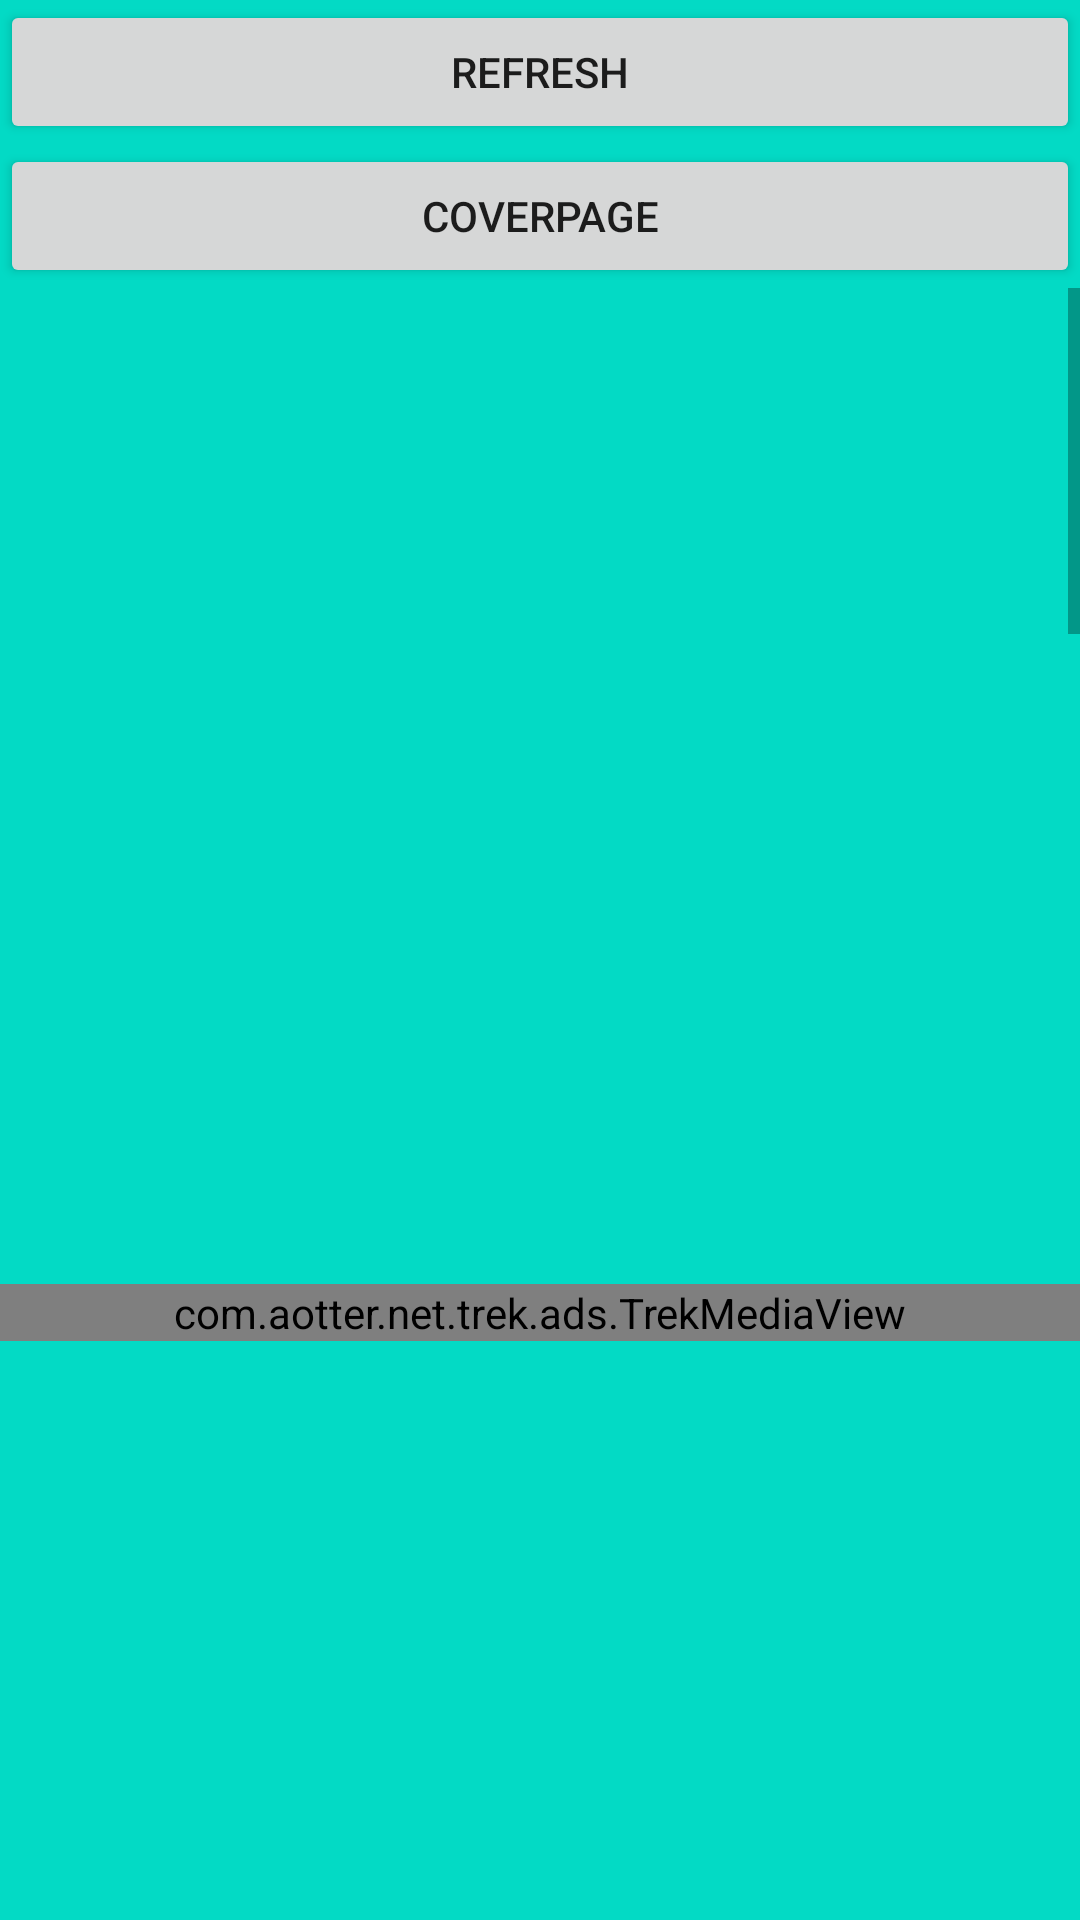

Reconstruct the res/layout file that produces this screen, plus the resources it refers to.
<!-- AndroidManifest.xml: application theme Theme.AotterTrekDemo -->
<!-- res/layout/activity_media_scroll_page.xml -->
<?xml version="1.0" encoding="utf-8"?>
<androidx.constraintlayout.widget.ConstraintLayout xmlns:android="http://schemas.android.com/apk/res/android"
    xmlns:app="http://schemas.android.com/apk/res-auto"
    xmlns:tools="http://schemas.android.com/tools"
    android:layout_width="match_parent"
    android:layout_height="match_parent"
    android:background="@color/teal_200"
    tools:context=".trek.supr_ad.TrekMediaScrollPageActivity">

    <Button
        android:id="@+id/refreshBtn"
        android:layout_width="0dp"
        android:layout_height="wrap_content"
        android:text="refresh"
        app:layout_constraintEnd_toEndOf="parent"
        app:layout_constraintStart_toStartOf="parent"
        app:layout_constraintTop_toTopOf="parent" />

    <Button
        android:id="@+id/coverpageBtn"
        android:layout_width="0dp"
        android:layout_height="wrap_content"
        android:text="coverpage"
        app:layout_constraintEnd_toEndOf="parent"
        app:layout_constraintStart_toStartOf="parent"
        app:layout_constraintTop_toBottomOf="@+id/refreshBtn" />

    <ScrollView
        android:id="@+id/scrollView3"
        android:layout_width="match_parent"
        android:layout_height="0dp"
        app:layout_constraintBottom_toBottomOf="parent"
        app:layout_constraintEnd_toEndOf="parent"
        app:layout_constraintStart_toStartOf="parent"
        app:layout_constraintTop_toBottomOf="@+id/coverpageBtn">

        <LinearLayout
            android:layout_width="match_parent"
            android:layout_height="wrap_content"
            android:orientation="vertical">

            <ImageView
                android:id="@+id/imageView8"
                android:layout_width="match_parent"
                android:layout_height="300dp"
                android:scaleType="centerCrop"
                app:srcCompat="@drawable/ic_launcher_background" />

            <androidx.constraintlayout.widget.ConstraintLayout
                android:id="@+id/container"
                android:layout_width="match_parent"
                android:layout_height="wrap_content">

                <com.example.net.trek.ads.TrekMediaView
                    android:id="@+id/trekMediaView4"
                    android:layout_width="match_parent"
                    android:layout_height="wrap_content"
                    android:layout_gravity="center"
                    android:layout_marginTop="32dp"
                    android:layout_marginBottom="32dp"
                    app:layout_constraintBottom_toBottomOf="parent"
                    app:layout_constraintEnd_toEndOf="parent"
                    app:layout_constraintStart_toStartOf="parent"
                    app:layout_constraintTop_toTopOf="parent">

                </com.example.net.trek.ads.TrekMediaView>
            </androidx.constraintlayout.widget.ConstraintLayout>

            <ImageView
                android:id="@+id/volumeImageView"
                android:layout_width="match_parent"
                android:layout_height="300dp"
                android:scaleType="centerCrop"
                app:srcCompat="@drawable/ic_launcher_background" />

            <ImageView
                android:id="@+id/imageView14"
                android:layout_width="match_parent"
                android:layout_height="300dp"
                android:scaleType="centerCrop"
                app:srcCompat="@drawable/ic_launcher_background" />

            <ImageView
                android:id="@+id/imageView12"
                android:layout_width="match_parent"
                android:layout_height="300dp"
                android:scaleType="centerCrop"
                app:srcCompat="@drawable/ic_launcher_background" />

            <ImageView
                android:id="@+id/imageView6"
                android:layout_width="match_parent"
                android:layout_height="300dp"
                android:scaleType="centerCrop"
                app:srcCompat="@drawable/ic_launcher_background" />

            <ImageView
                android:id="@+id/imageView13"
                android:layout_width="match_parent"
                android:layout_height="300dp"
                android:scaleType="centerCrop"
                app:srcCompat="@drawable/ic_launcher_background" />

            <ImageView
                android:id="@+id/imageView10"
                android:layout_width="match_parent"
                android:layout_height="300dp"
                android:scaleType="centerCrop"
                app:srcCompat="@drawable/ic_launcher_background" />

            <androidx.constraintlayout.widget.ConstraintLayout
                android:id="@+id/container2"
                android:layout_width="match_parent"
                android:layout_height="wrap_content">

                <com.example.net.trek.ads.TrekMediaView
                    android:id="@+id/trekMediaView10"
                    android:layout_width="match_parent"
                    android:layout_height="wrap_content"
                    android:layout_gravity="center"
                    android:layout_marginTop="32dp"
                    android:layout_marginBottom="32dp"
                    app:layout_constraintBottom_toBottomOf="parent"
                    app:layout_constraintEnd_toEndOf="parent"
                    app:layout_constraintStart_toStartOf="parent"
                    app:layout_constraintTop_toTopOf="parent" />
            </androidx.constraintlayout.widget.ConstraintLayout>

            <ImageView
                android:id="@+id/imageView11"
                android:layout_width="match_parent"
                android:layout_height="300dp"
                android:scaleType="centerCrop"
                app:srcCompat="@drawable/ic_launcher_background" />

        </LinearLayout>
    </ScrollView>

</androidx.constraintlayout.widget.ConstraintLayout>
<!-- resources referenced by this layout -->
<resources>
  <style name="Theme.AotterTrekDemo" parent="Theme.MaterialComponents.DayNight.DarkActionBar">
          
          <item name="colorPrimary">@color/purple_500</item>
          <item name="colorPrimaryVariant">@color/purple_700</item>
          <item name="colorOnPrimary">@color/white</item>
          
          <item name="colorSecondary">@color/teal_200</item>
          <item name="colorSecondaryVariant">@color/teal_700</item>
          <item name="colorOnSecondary">@color/black</item>
          
          <item name="android:statusBarColor" tools:targetApi="l">?attr/colorPrimaryVariant</item>
          
      </style>
  <!-- not gathered from this repository: default colours our renderer supplied (Android Studio template values) -->
  <color name="purple_500">#FF6200EE</color>
  <color name="purple_700">#FF3700B3</color>
  <color name="teal_200">#FF03DAC5</color>
  <color name="teal_700">#FF018786</color>
  <color name="black">#FF000000</color>
  <color name="white">#FFFFFFFF</color>
</resources>
